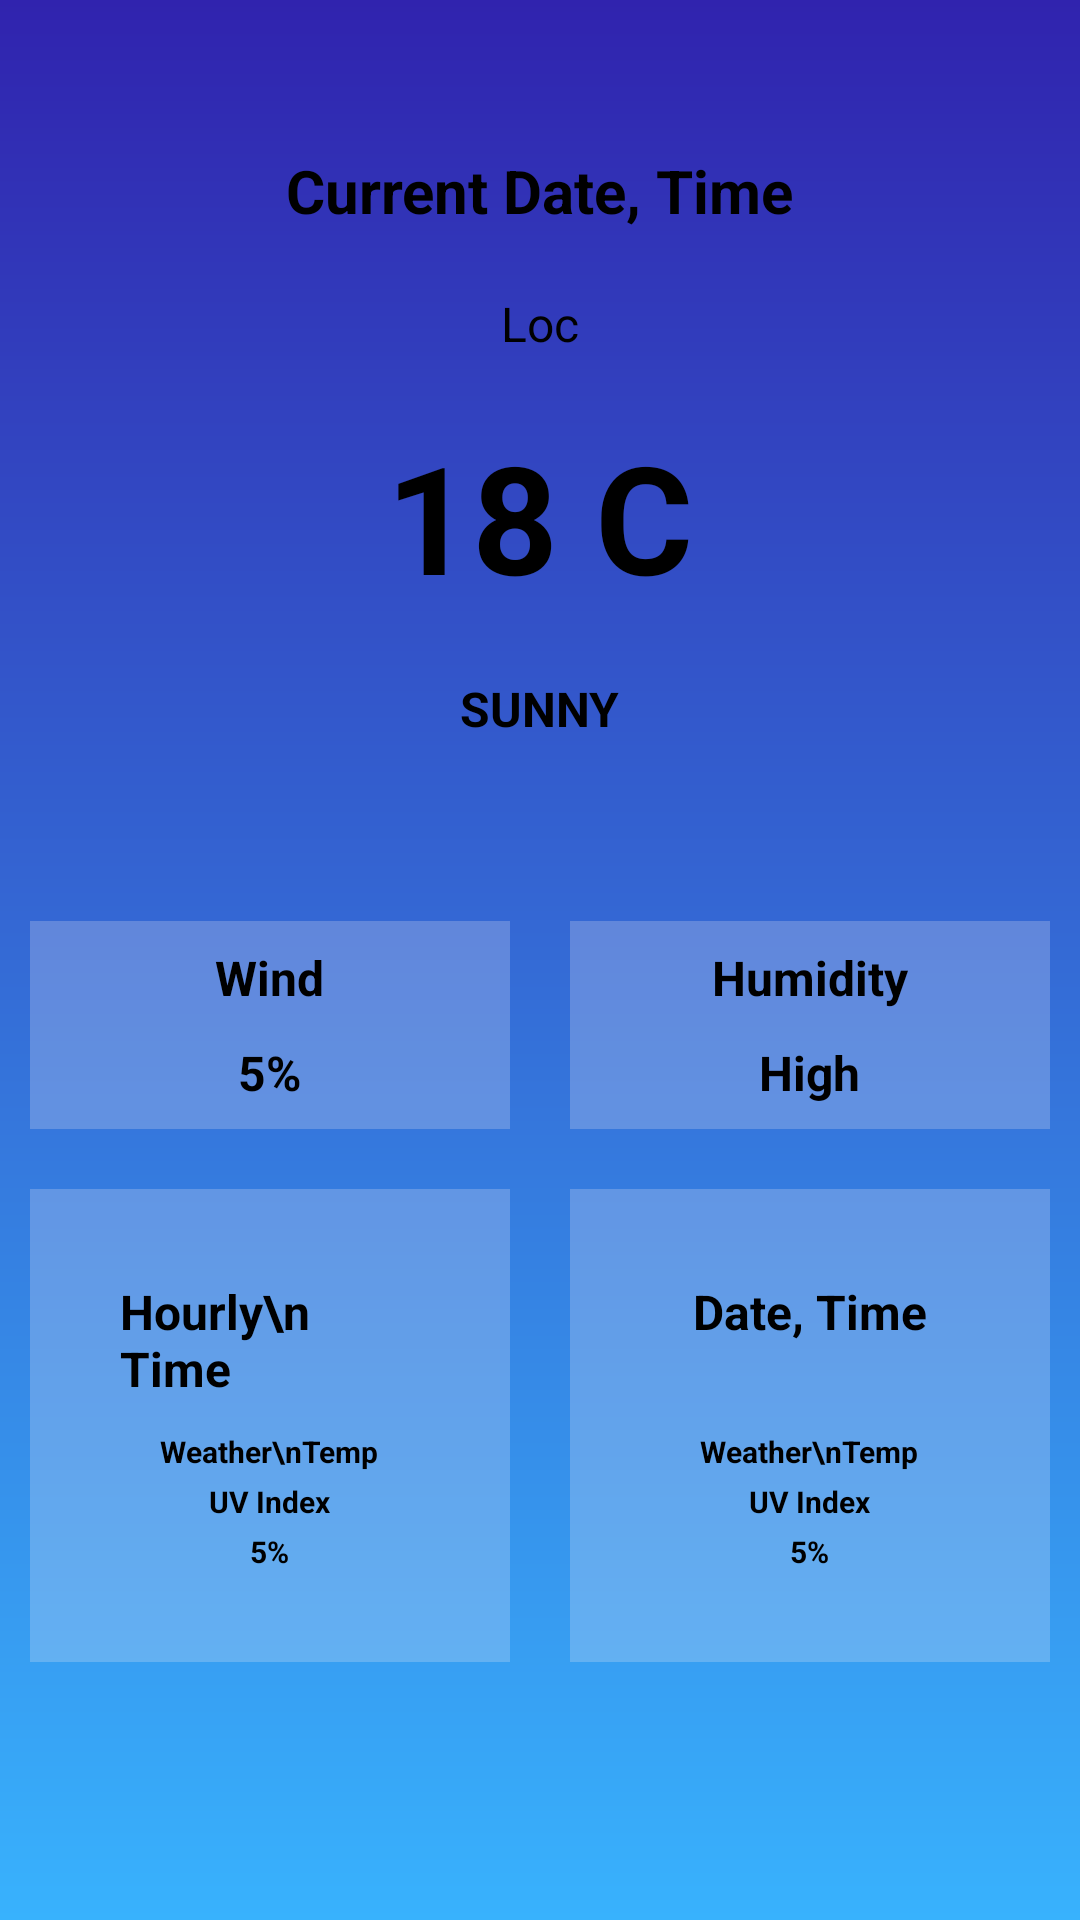

Layout XML and referenced resources for this Android screen:
<!-- AndroidManifest.xml: application theme AppTheme.NoActionBar -->
<!-- res/layout/activity_main.xml -->
<?xml version="1.0" encoding="utf-8"?>
<RelativeLayout xmlns:android="http://schemas.android.com/apk/res/android"
    xmlns:app="http://schemas.android.com/apk/res-auto"
    xmlns:tools="http://schemas.android.com/tools"
    android:layout_width="match_parent"
    android:layout_height="match_parent"
    android:background="@drawable/bg_login"
    tools:context=".MainActivity">

    <TextView
        android:id="@+id/date"
        android:layout_width="wrap_content"
        android:layout_height="wrap_content"
        android:text="Current Date, Time"
        android:textStyle="bold"
        android:textSize="20sp"
        android:layout_centerHorizontal="true"
        android:layout_marginTop="50dp"
        android:textColor="#000"/>

    <TextView
        android:id="@+id/location"
        android:layout_width="wrap_content"
        android:layout_height="wrap_content"
        android:layout_below="@+id/date"
        android:text="Loc"
        android:textSize="16sp"
        android:layout_centerHorizontal="true"
        android:layout_marginTop="20sp"
        android:textColor="#000"/>


    <TextView
        android:id="@+id/deg"
        android:layout_width="wrap_content"
        android:layout_height="wrap_content"
        android:layout_below="@+id/location"
        android:layout_centerHorizontal="true"
        android:layout_marginTop="20dp"
        android:text="18 C"
        android:textColor="#000"
        android:textSize="50sp"
        android:textStyle="bold"/>

    <TextView
        android:id="@+id/forecast"
        android:layout_width="wrap_content"
        android:layout_height="wrap_content"
        android:layout_below="@+id/deg"
        android:layout_centerHorizontal="true"
        android:layout_marginTop="20dp"
        android:text="SUNNY"
        android:textColor="#000"
        android:textSize="16sp"
        android:textStyle="bold"/>

    <LinearLayout
        android:id="@+id/atas"
        android:layout_width="match_parent"
        android:layout_height="wrap_content"
        android:layout_below="@+id/forecast"
        android:layout_marginTop="50dp"
        android:weightSum="2"
        android:orientation="horizontal">

        <LinearLayout
            android:layout_width="0dp"
            android:layout_height="wrap_content"
            android:layout_weight="1"
            android:orientation="vertical"
            android:layout_marginTop="10dp"
            android:padding="8dp"
            android:layout_margin="10dp"
            android:background="#3CF1EBF1">

            <TextView
                android:layout_width="wrap_content"
                android:layout_height="wrap_content"
                android:text="Wind"
                android:textStyle="bold"
                android:textSize="16sp"
                android:textColor="#000"
                android:layout_gravity="center"/>
            <TextView
                android:id="@+id/wind"
                android:layout_width="wrap_content"
                android:layout_height="wrap_content"
                android:layout_marginTop="10dp"
                android:text="5%"
                android:textStyle="bold"
                android:textSize="16sp"
                android:textColor="#000"
                android:layout_gravity="center"/>

        </LinearLayout>

        <LinearLayout
            android:layout_width="0dp"
            android:layout_height="wrap_content"
            android:layout_weight="1"
            android:orientation="vertical"
            android:layout_marginTop="10dp"
            android:padding="8dp"
            android:layout_margin="10dp"
            android:background="#3CF1EBF1">

            <TextView
                android:layout_width="wrap_content"
                android:layout_height="wrap_content"
                android:text="Humidity"
                android:textStyle="bold"
                android:textSize="16sp"
                android:textColor="#000"
                android:layout_gravity="center"/>
            <TextView
                android:id="@+id/humidity"
                android:layout_width="wrap_content"
                android:layout_height="wrap_content"
                android:layout_marginTop="10dp"
                android:text="High"
                android:textStyle="bold"
                android:textSize="16sp"
                android:textColor="#000"
                android:layout_gravity="center"/>

        </LinearLayout>

    </LinearLayout>

    <LinearLayout
        android:id="@+id/bawah"
        android:layout_width="match_parent"
        android:layout_height="wrap_content"
        android:layout_below="@+id/atas"
        android:weightSum="2"
        android:orientation="horizontal">
        <LinearLayout
            android:layout_width="0dp"
            android:layout_height="wrap_content"
            android:layout_weight="1"
            android:orientation="vertical"
            android:layout_marginTop="10dp"
            android:padding="30dp"
            android:layout_margin="10dp"
            android:background="#3CF1EBF1">

            <TextView
                android:layout_width="wrap_content"
                android:layout_height="wrap_content"
                android:text="Hourly\n Time"
                android:textStyle="bold"
                android:textSize="16sp"
                android:textColor="#000"
                android:layout_gravity="center"/>
            <TextView
                android:id="@+id/temp_max"
                android:layout_width="wrap_content"
                android:layout_height="wrap_content"
                android:layout_marginTop="10dp"
                android:text="Weather\nTemp"
                android:textStyle="bold"
                android:textSize="10sp"
                android:textColor="#000"
                android:layout_gravity="center"/>
            <TextView
                android:id="@+id/temp_min"
                android:layout_width="wrap_content"
                android:layout_height="wrap_content"
                android:layout_marginTop="3dp"
                android:text="UV Index"
                android:textStyle="bold"
                android:textSize="10sp"
                android:textColor="#000"
                android:layout_gravity="center"/>
            <TextView
                android:id="@+id/pressure"
                android:layout_width="wrap_content"
                android:layout_height="wrap_content"
                android:layout_marginTop="3dp"
                android:text="5%"
                android:textStyle="bold"
                android:textSize="10sp"
                android:textColor="#000"
                android:layout_gravity="center"/>

        </LinearLayout>

        <LinearLayout
            android:layout_width="0dp"
            android:layout_height="wrap_content"
            android:layout_weight="1"
            android:orientation="vertical"
            android:layout_marginTop="10dp"
            android:padding="30dp"
            android:layout_margin="10dp"
            android:background="#3CF1EBF1">

            <TextView
                android:layout_width="wrap_content"
                android:layout_height="wrap_content"
                android:text="Date, Time"
                android:textStyle="bold"
                android:textSize="16sp"
                android:textColor="#000"
                android:layout_gravity="center"/>
            <TextView
                android:id="@+id/sunrise"
                android:layout_width="wrap_content"
                android:layout_height="wrap_content"
                android:layout_marginTop="29dp"
                android:text="Weather\nTemp"
                android:textStyle="bold"
                android:textSize="10sp"
                android:textColor="#000"
                android:layout_gravity="center"/>
            <TextView
                android:id="@+id/sunset"
                android:layout_width="wrap_content"
                android:layout_height="wrap_content"
                android:layout_marginTop="3dp"
                android:text="UV Index"
                android:textStyle="bold"
                android:textSize="10sp"
                android:textColor="#000"
                android:layout_gravity="center"/>
            <TextView
                android:id="@+id/pressure2"
                android:layout_width="wrap_content"
                android:layout_height="wrap_content"
                android:layout_marginTop="3dp"
                android:text="5%"
                android:textStyle="bold"
                android:textSize="10sp"
                android:textColor="#000"
                android:layout_gravity="center"/>
        </LinearLayout>

    </LinearLayout>
    <ProgressBar
        android:id="@+id/loader"
        android:layout_width="wrap_content"
        android:layout_height="wrap_content"
        android:layout_centerInParent="true"
        android:visibility="gone" />

    <TextView
        android:id="@+id/errorText"
        android:layout_width="wrap_content"
        android:layout_height="wrap_content"
        android:layout_centerInParent="true"
        android:text="Something went wrong"
        android:visibility="gone" />
</RelativeLayout>
<!-- resources referenced by this layout -->
<resources>
  <!-- drawable bg_login (drawable) -->
  <?xml version="1.0" encoding="utf-8"?>
  <shape xmlns:android="http://schemas.android.com/apk/res/android">
      <gradient
          android:startColor="@color/dark_blue"
          android:endColor="@color/purple"
          android:angle="-135"/>
  
  </shape>
  <style name="AppTheme.NoActionBar">
          <item name="android:windowDrawsSystemBarBackgrounds">true</item>
          <item name="android:statusBarColor">@android:color/transparent</item>
          <item name="android:windowTranslucentStatus">true</item>
          <item name="windowActionBar">false</item>
          <item name="windowNoTitle">true</item>
      </style>
  <color name="dark_blue">#3023AE</color>
  <color name="purple">#38B2FD</color>
</resources>
